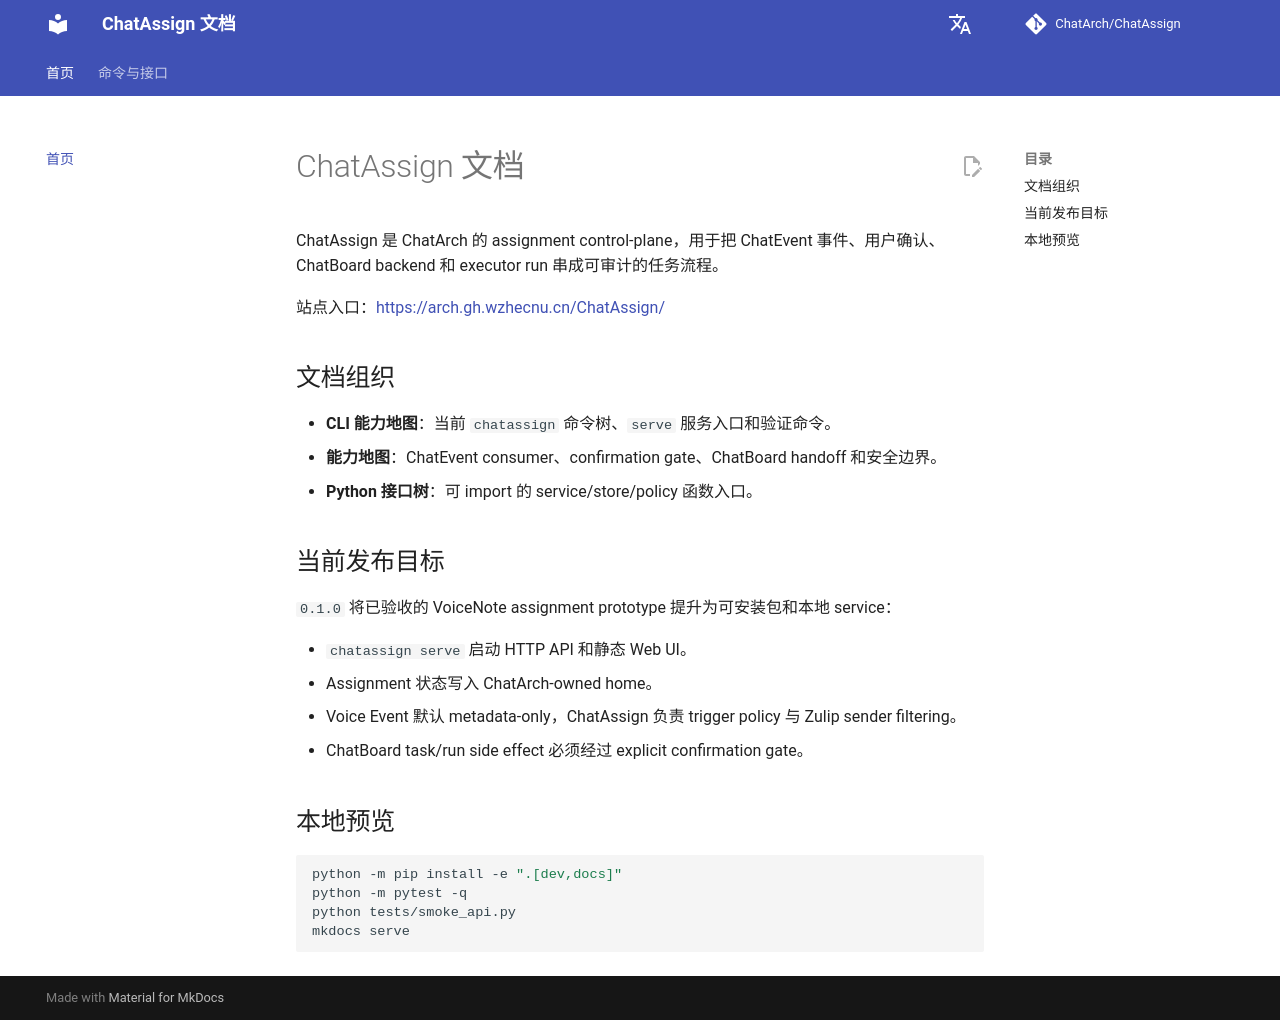

repository: ChatArch/ChatAssign · page: index.html · generator: mkdocs

# ChatAssign 文档

ChatAssign 是 ChatArch 的 assignment control-plane，用于把 ChatEvent 事件、用户确认、ChatBoard backend 和 executor run 串成可审计的任务流程。

站点入口：<https://arch.gh.wzhecnu.cn/ChatAssign/>

## 文档组织

- **CLI 能力地图**：当前 `chatassign` 命令树、`serve` 服务入口和验证命令。
- **能力地图**：ChatEvent consumer、confirmation gate、ChatBoard handoff 和安全边界。
- **Python 接口树**：可 import 的 service/store/policy 函数入口。

## 当前发布目标

`0.1.0` 将已验收的 VoiceNote assignment prototype 提升为可安装包和本地 service：

- `chatassign serve` 启动 HTTP API 和静态 Web UI。
- Assignment 状态写入 ChatArch-owned home。
- Voice Event 默认 metadata-only，ChatAssign 负责 trigger policy 与 Zulip sender filtering。
- ChatBoard task/run side effect 必须经过 explicit confirmation gate。

## 本地预览

```bash
python -m pip install -e ".[dev,docs]"
python -m pytest -q
python tests/smoke_api.py
mkdocs serve
```
